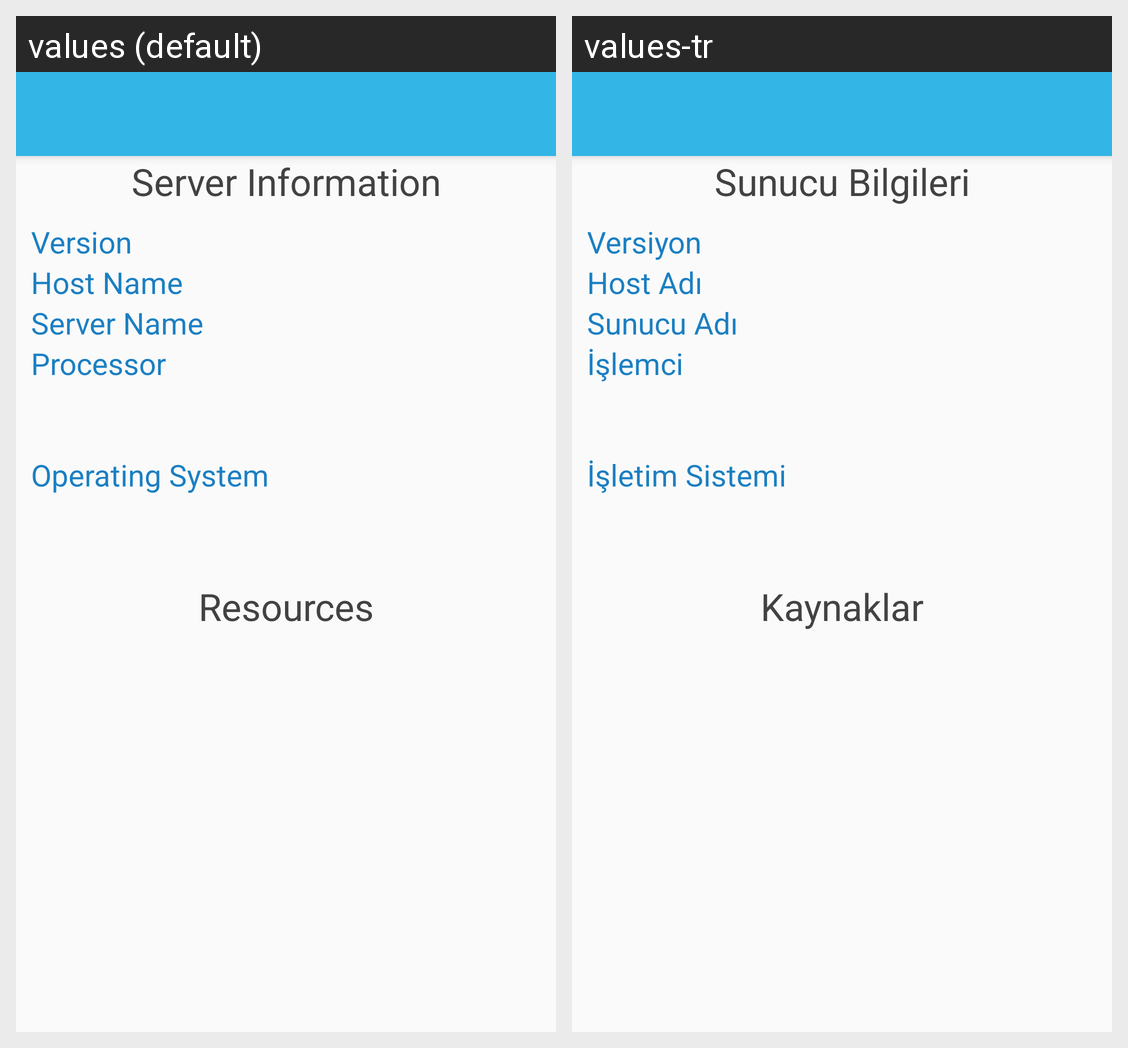

Strings drawn on this Android screen and how each of the app's shown locales translates them:
Android screen res/layout/activity_server.xml rendered under 2 locales, left to right: values (default), values-tr. Device: Nexus 5 (rendered at 1080×1920; each locale shown at half size, 540×960, under a caption strip naming it); theme AppTheme.
Strings drawn on this screen, with the default value and each locale's value (text and hints the layout hard-codes, and strings that could not be matched under every locale, appear in the picture but are not listed):

server_information
  values: Server Information
  values-tr: Sunucu Bilgileri

version
  values: Version
  values-tr: Versiyon

host_name
  values: Host Name
  values-tr: Host Adı

server_name
  values: Server Name
  values-tr: Sunucu Adı

processor
  values: Processor
  values-tr: İşlemci

operating_system
  values: Operating System
  values-tr: İşletim Sistemi

resources
  values: Resources
  values-tr: Kaynaklar
